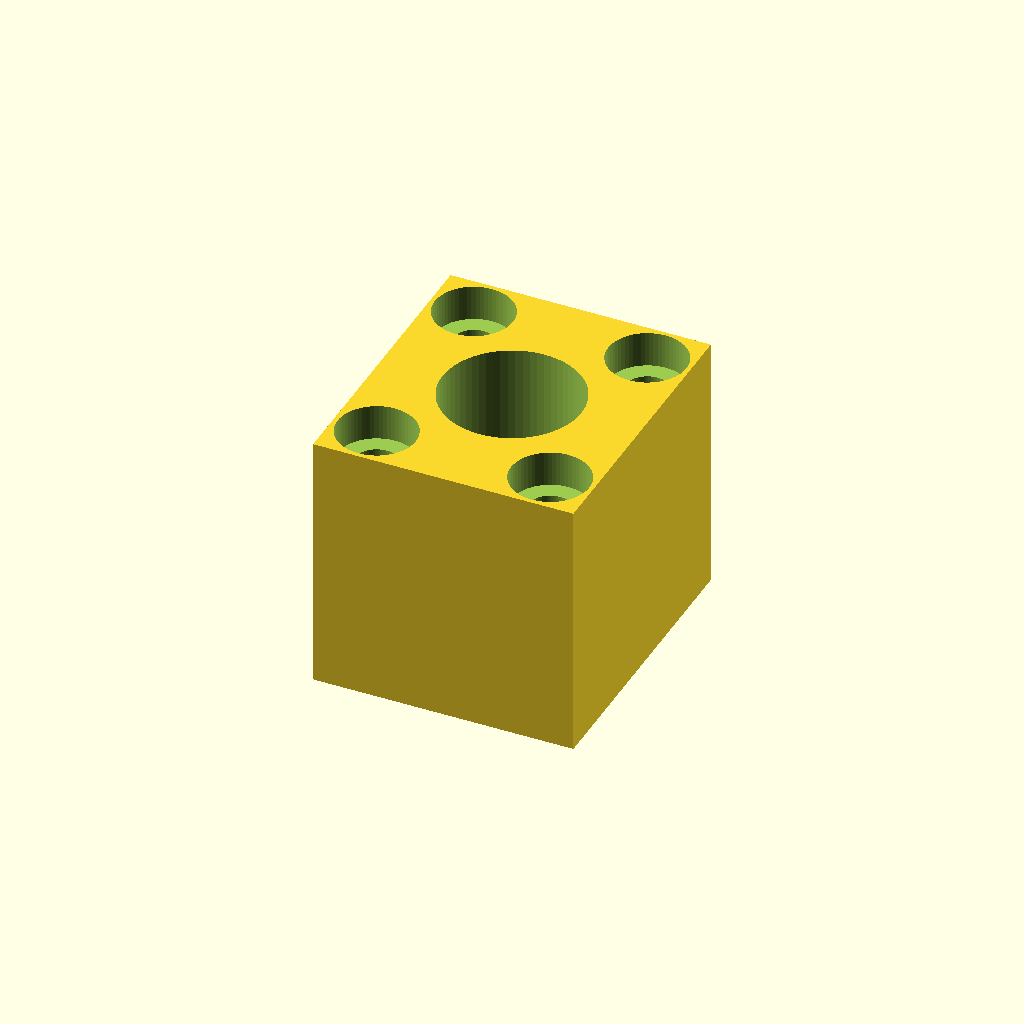
Cell 1 — every parameter at its default value.
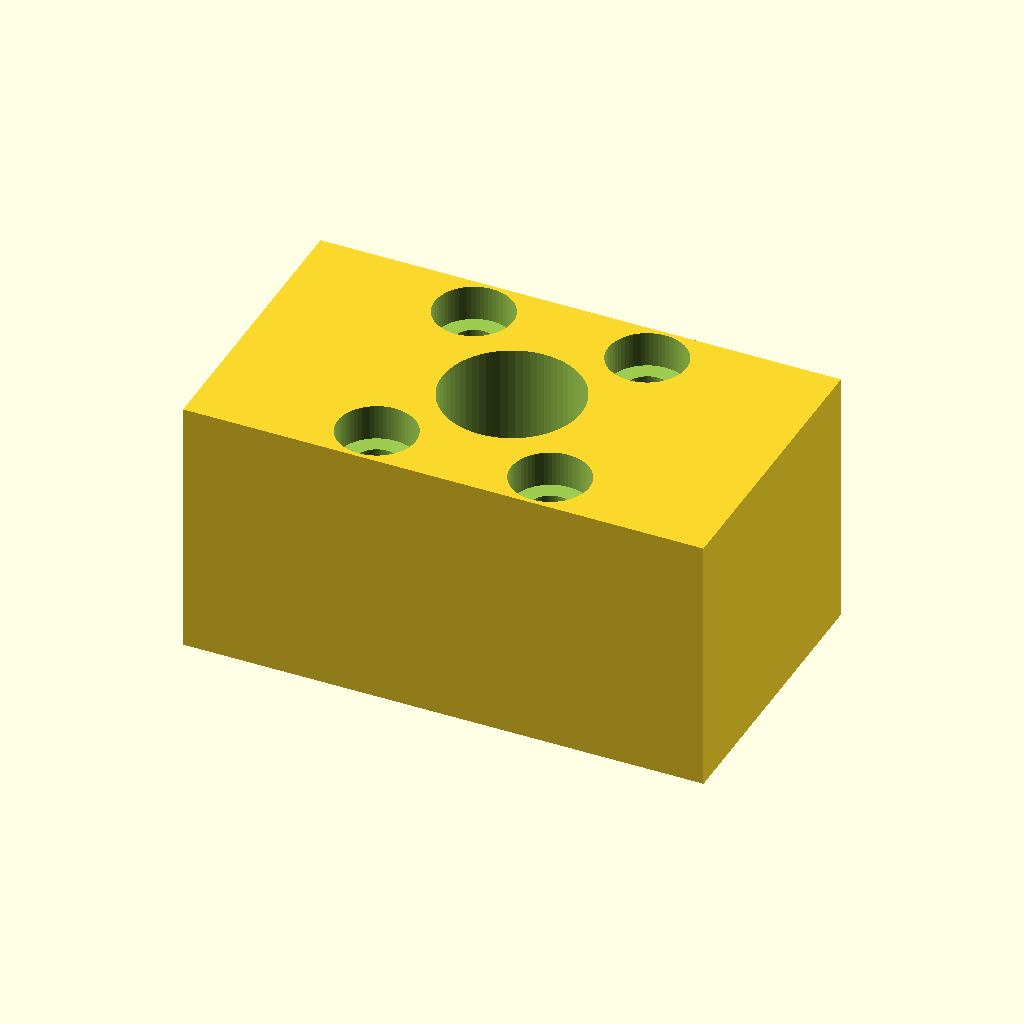
Cell 2: the same model with block_x = 60.
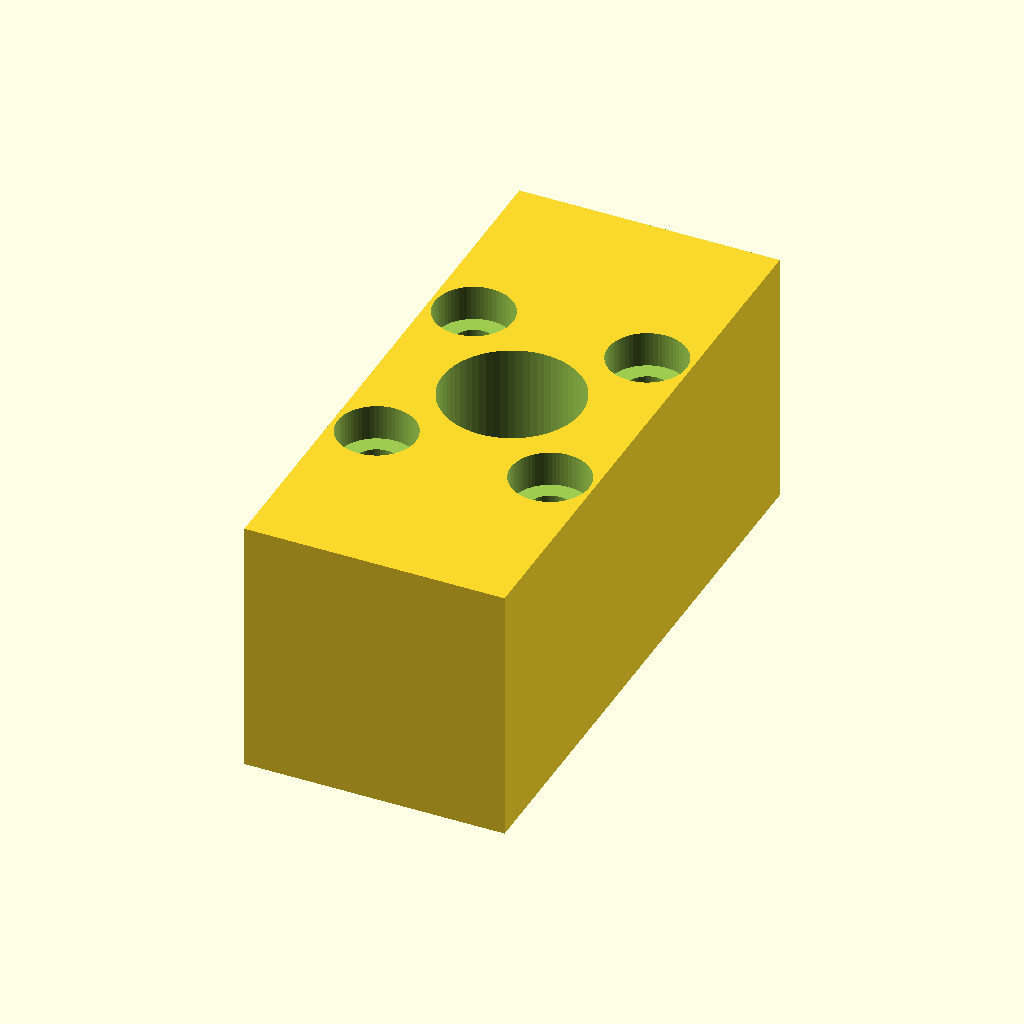
Cell 3 — block_y set to 68, the other parameters unchanged.
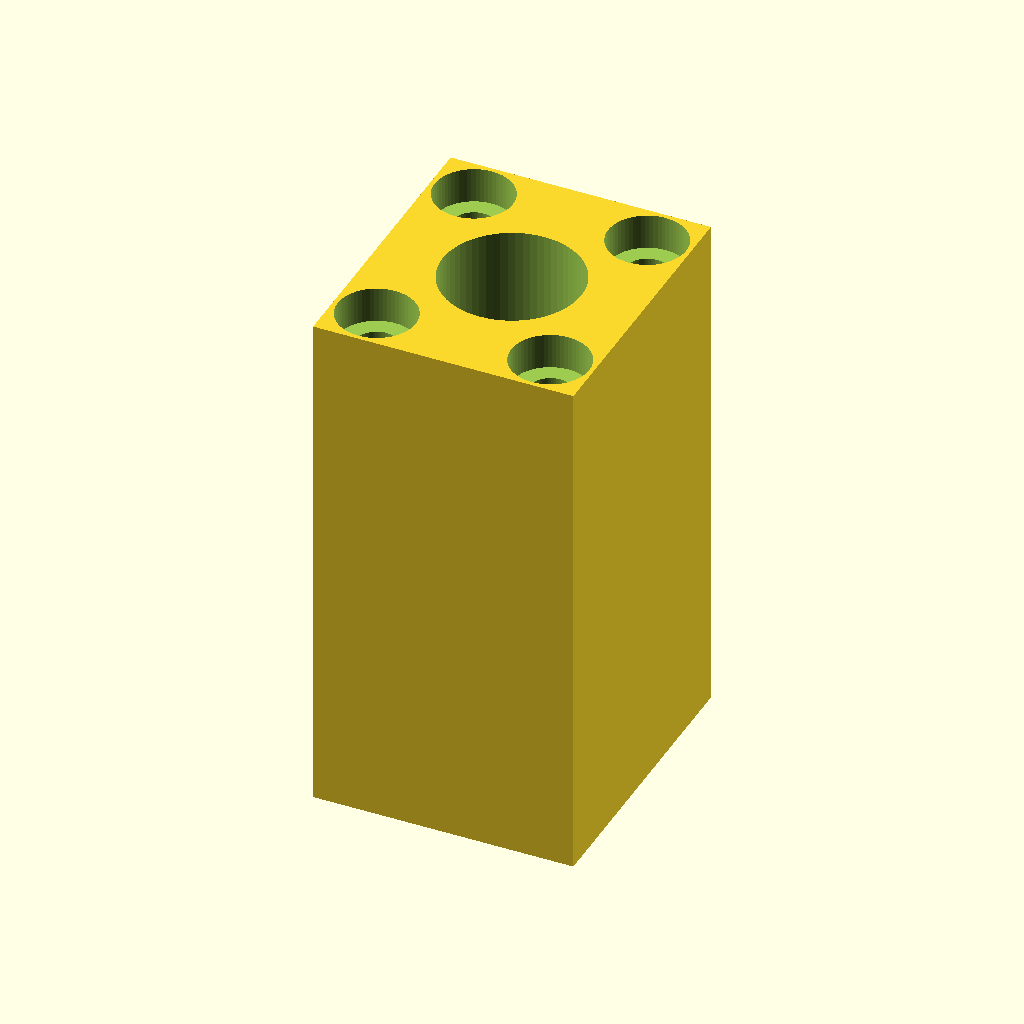
Cell 4: the same model with block_z = 60.
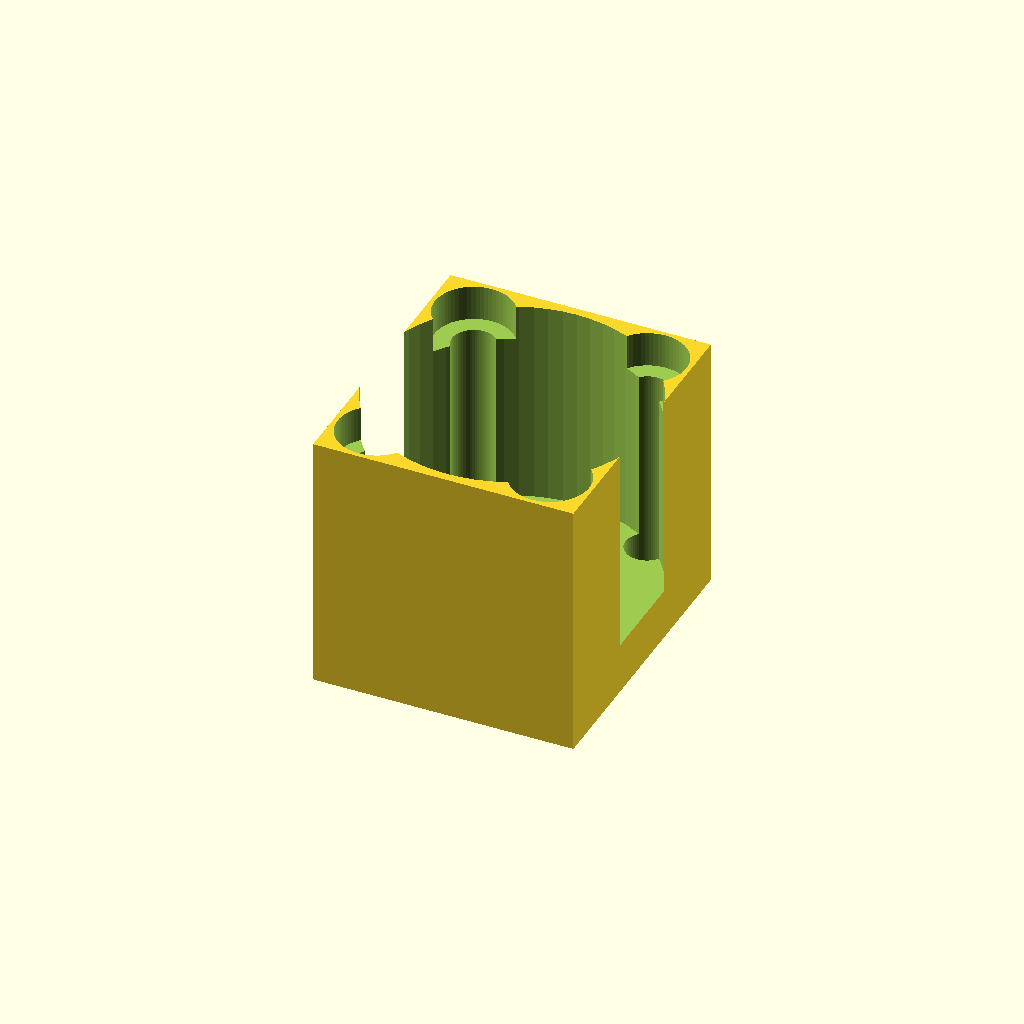
Cell 5 — nut_bore_d set to 32, the other parameters unchanged.
One fixed orthographic camera (rotation 55°, 0°, 25°; colour scheme Cornfield) for every cell.
OpenSCAD source file results/gpt52/scad/leadnut__LNHT8x2.scad:
$fn=64;

block_x = 30.0;
block_y = 34.0;
block_z = 30.0;

nut_bore_d = 16.0;
nut_bore_depth = 24.0;

mount_hole_d = 5.0;
mount_hole_x_spacing = 20.0;
mount_hole_y_spacing = 24.0;

counterbore_d = 9.0;
counterbore_depth = 4.0;

module centered_block(x,y,z){
    translate([-x/2,-y/2,-z/2]) cube([x,y,z], center=false);
}

module mount_holes(){
    for (sx=[-1,1], sy=[-1,1]){
        translate([sx*mount_hole_x_spacing/2, sy*mount_hole_y_spacing/2, 0])
            cylinder(d=mount_hole_d, h=block_z+0.2, center=true);
    }
}

module counterbores_top(){
    for (sx=[-1,1], sy=[-1,1]){
        translate([sx*mount_hole_x_spacing/2, sy*mount_hole_y_spacing/2, block_z/2 - counterbore_depth/2])
            cylinder(d=counterbore_d, h=counterbore_depth+0.2, center=true);
    }
}

module nut_bore(){
    translate([0,0,block_z/2 - nut_bore_depth/2])
        cylinder(d=nut_bore_d, h=nut_bore_depth+0.2, center=true);
}

difference(){
    centered_block(block_x, block_y, block_z);
    nut_bore();
    mount_holes();
    counterbores_top();
}
Parameter table extracted from the source (name, type, default, range or options):
block_x: number, default 30
block_y: number, default 34
block_z: number, default 30
nut_bore_d: number, default 16
nut_bore_depth: number, default 24
mount_hole_d: number, default 5
mount_hole_x_spacing: number, default 20
mount_hole_y_spacing: number, default 24
counterbore_d: number, default 9
counterbore_depth: number, default 4
